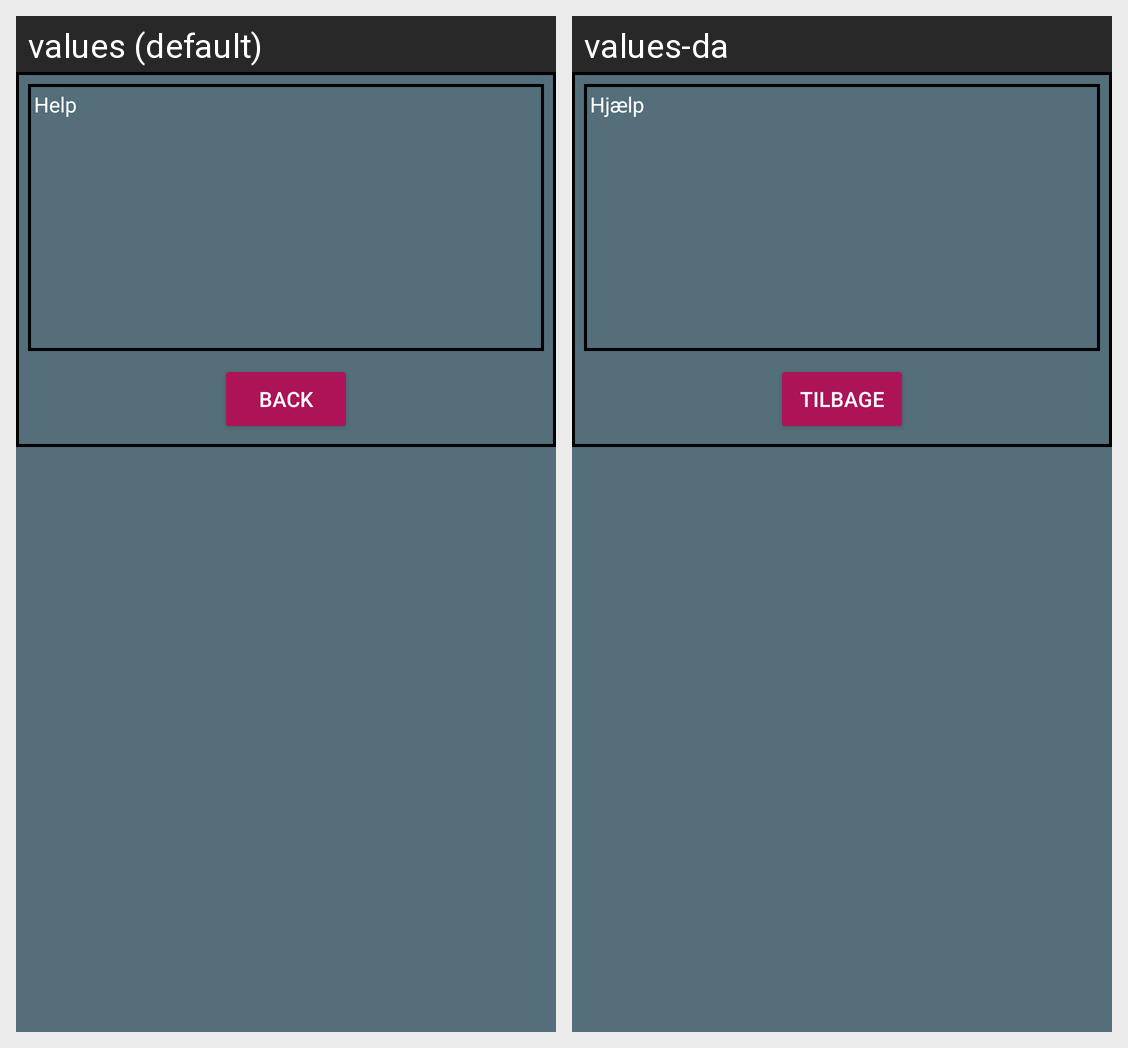

Strings drawn on this Android screen and how each of the app's shown locales translates them:
Android screen res/layout/fragment_help.xml rendered under 2 locales, left to right: values (default), values-da. Device: Nexus 5 (rendered at 1080×1920; each locale shown at half size, 540×960, under a caption strip naming it); theme AppTheme.
Strings drawn on this screen, with the default value and each locale's value (text and hints the layout hard-codes, and strings that could not be matched under every locale, appear in the picture but are not listed):

buttonBack
  values: Back
  values-da: Tilbage

Help
  values: Help
  values-da: Hjælp
